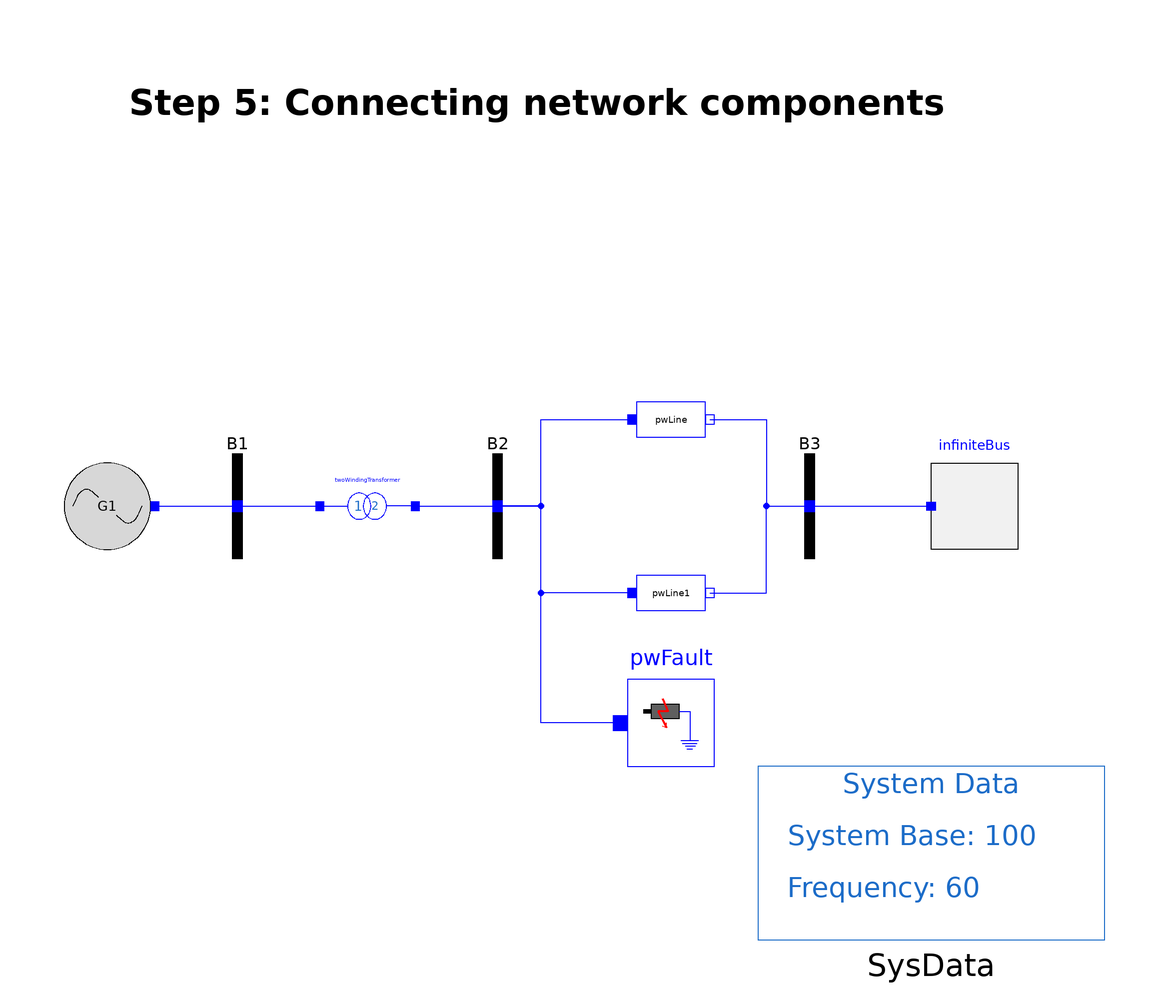

The Modelica model whose source follows is shown above as a component diagram (icons at their Placement, wires along their Line points).

model Step_5
  OpenIPSL.Electrical.Buses.Bus B1(displayPF=false)
                                   annotation (Placement(visible=true, transformation(extent={{-92,-12},
            {-68,12}},                                                                                              rotation=0)));
  OpenIPSL.Electrical.Buses.Bus B2(displayPF=false)
                                   annotation (Placement(visible=true, transformation(extent={{-32,-12},
            {-8,12}},                                                                                              rotation=0)));
  OpenIPSL.Electrical.Buses.Bus B3(displayPF=false)
                                   annotation (Placement(visible=true, transformation(extent={{40,-12},{64,12}}, rotation=0)));
  Generator.Generator G1(
    V_0=1,
    angle_0=0.4946,
    P_0=1997.999,
    Q_0=967.92) annotation (Placement(visible=true, transformation(extent={{-120,
            -10},{-100,10}},                                                                      rotation=0)));
  OpenIPSL.Electrical.Branches.PSAT.TwoWindingTransformer twoWindingTransformer(
    Sn=2220,
    fn=60,
    x=0.15,
    r=0,
    V_b=400,
    Vn=400) annotation (Placement(visible=true, transformation(extent={{-60,-10},
            {-40,10}},                                                                      rotation=0)));
  OpenIPSL.Electrical.Branches.PwLine pwLine(
    R=0,
    G=0,
    B=0,
    X=0.5*100/2220,
    S_b=100) annotation (Placement(visible=true, transformation(extent={{10,10},
            {30,30}},                                                                    rotation=0)));
  OpenIPSL.Electrical.Buses.InfiniteBus infiniteBus(
    V_0=0.90081,
    angle_0=0,
    P_0=-1998,
    Q_0=87.066) annotation (Placement(visible=true, transformation(
        origin={90,0},
        extent={{-10,10},{10,-10}},
        rotation=180)));
  OpenIPSL.Electrical.Events.PwFault pwFault(
    R=0,
    t1=0.5,
    t2=0.57,
    X=0.01*100/2220) annotation (Placement(visible=true, transformation(extent={{10,-60},
            {30,-40}},                                                                              rotation=0)));
  OpenIPSL.Electrical.Branches.PwLine pwLine1(
    R=0,
    G=0,
    B=0,
    S_b=100,
    X=0.93*100/2220) annotation (Placement(visible=true, transformation(extent={{10,-30},
            {30,-10}},                                                                             rotation=0)));
  inner OpenIPSL.Electrical.SystemBase SysData(S_b=100, fn=60)
    annotation (Placement(visible=true, transformation(
        origin={73.3331,-80},
        extent={{-33.3331,-20},{46.6669,20}},
        rotation=0)));
equation
  connect(pwLine1.n, B3.p) annotation (Line(points={{29,-20},{42,-20},
          {42,0},{52,0}},                                                             color={0,0,255}));
  connect(B3.p, infiniteBus.p) annotation (Line(points={{52,0},{80,0}}, color={0,0,255}));
  connect(pwLine.n, B3.p) annotation (Line(points={{29,20},{42,20},{
          42,0},{52,0}},                                                           color={0,0,255}));
  connect(B2.p, pwLine.p) annotation (Line(points={{-20,0},{-20,0},{
          -10,0},{-10,20},{11,20}},                                                          color={0,0,255}));
  connect(twoWindingTransformer.n, B2.p) annotation (Line(points={{-39,0},
          {-20,0}},                                                                 color={0,0,255}));
  connect(B1.p, twoWindingTransformer.p) annotation (Line(points={{-80,0},
          {-80,0},{-61,0}},                                                                 color={0,0,255}));
  connect(G1.pwPin, B1.p) annotation (Line(points={{-99,0},{-99,0},{
          -80,0}},                                                    color={0,0,255}));
  connect(pwLine1.p, B2.p) annotation (Line(points={{11,-20},{-10,-20},
          {-10,0},{-20,0}}, color={0,0,255}));
  connect(pwFault.p, B2.p) annotation (Line(points={{8.33333,-50},{
          -10,-50},{-10,0},{-20,0}}, color={0,0,255}));
  annotation (
    Diagram(coordinateSystem(extent={{-140,-100},{120,100}}, preserveAspectRatio=false), graphics={Text(
          extent={{-106,102},{84,84}},
          lineColor={0,0,0},
          lineThickness=1,
          fillPattern=FillPattern.Solid,
          fontSize=15,
          textStyle={TextStyle.Bold},
          textString="Step 5: Connecting network components")}),
    Icon(coordinateSystem(extent={{-140,-100},{120,100}})),
    Documentation(revisions="<html>
<!--DISCLAIMER-->
<p>OpenIPSL:</p>
<p>Copyright 2016 SmarTS Lab (Sweden)</p>
<ul>
<li>SmarTS Lab, research group at KTH: <a href=\"https://www.kth.se/en\">https://www.kth.se/en</a></li>
</ul>
<p>The authors can be contacted by email: <a href=\"mailto:luigiv@kth.se\">luigiv@kth.se</a></p>

<p>This Source Code Form is subject to the terms of the Mozilla Public License, v. 2.0. </p>
<p>If a copy of the MPL was not distributed with this file, You can obtain one at <a href=\"http://mozilla.org/MPL/2.0/\"> http://mozilla.org/MPL/2.0</a>.</p>

<p></p>
<p>iPSL:</p>
<p>Copyright 2015-2016 RTE (France), SmarTS Lab (Sweden), AIA (Spain) and DTU (Denmark)</p>
<ul>
<li>RTE: <a href=\"http://www.rte-france.com\">http://www.rte-france.com</a></li>
<li>SmarTS Lab, research group at KTH: <a href=\"https://www.kth.se/en\">https://www.kth.se/en</a></li>
<li>AIA: <a href=\"http://www.aia.es/en/energy\"> http://www.aia.es/en/energy</a></li>
<li>DTU: <a href=\"http://www.dtu.dk/english\"> http://www.dtu.dk/english</a></li>
</ul>
<p>The authors can be contacted by email: <a href=\"mailto:info@itesla-ipsl.org\">info@itesla-ipsl.org</a></p>

<p>This Source Code Form is subject to the terms of the Mozilla Public License, v. 2.0. </p>
<p>If a copy of the MPL was not distributed with this file, You can obtain one at <a href=\"http://mozilla.org/MPL/2.0/\"> http://mozilla.org/MPL/2.0</a>.</p>
</html>
"));
end Step_5;